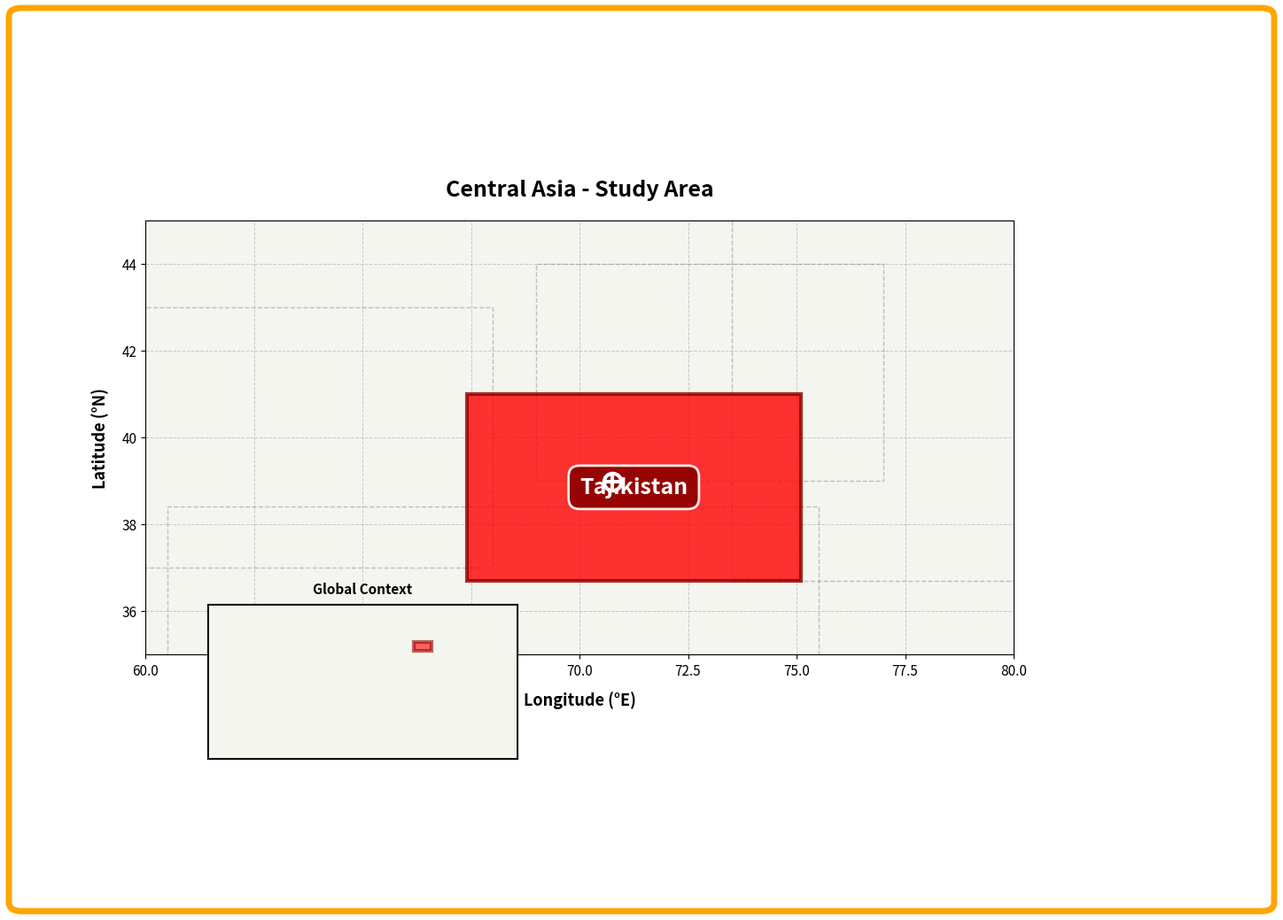

Generate this figure with matplotlib:
#!/usr/bin/env python3
"""
Create regional context map - SIMPLE VERSION that definitely works
Using simple rectangles and polygons that will render correctly.
"""

import matplotlib.pyplot as plt
from matplotlib.patches import Rectangle, Polygon, FancyBboxPatch
import numpy as np
import os

# --- Configuration ---
GLACIER_LAT, GLACIER_LON = 38.97, 70.75
OUTPUT_FILE = 'processed_data/analysis_results/figure_regional_map.png'

# Central Asia region extent
CENTRAL_ASIA_EXTENT = {
    'lon_min': 60,
    'lon_max': 80,
    'lat_min': 35,
    'lat_max': 45
}

def create_regional_map_figure():
    """Create regional context map with Tajikistan highlighted."""
    
    # Use non-interactive backend to ensure proper rendering
    plt.ioff()  # Turn off interactive mode
    
    fig = plt.figure(figsize=(14, 10), facecolor='white')
    
    # Main map (larger) - use explicit positioning
    ax_main = fig.add_axes([0.1, 0.15, 0.7, 0.75])
    
    # Set background color first
    ax_main.set_facecolor('#f5f5f0')  # Light beige for land
    
    # Draw a background rectangle for the entire region
    bg_rect = Rectangle(
        (CENTRAL_ASIA_EXTENT['lon_min'], CENTRAL_ASIA_EXTENT['lat_min']),
        CENTRAL_ASIA_EXTENT['lon_max'] - CENTRAL_ASIA_EXTENT['lon_min'],
        CENTRAL_ASIA_EXTENT['lat_max'] - CENTRAL_ASIA_EXTENT['lat_min'],
        facecolor='#f5f5f0',
        edgecolor='#cccccc',
        linewidth=1,
        zorder=0
    )
    ax_main.add_patch(bg_rect)
    
    # Tajikistan - use a simple polygon (simplified rectangular approximation)
    # Tajikistan roughly: 67.4-75.1°E, 36.7-41.0°N
    tajik_coords = np.array([
        [67.4, 36.7],  # SW
        [75.1, 36.7],  # SE
        [75.1, 41.0],  # NE
        [67.4, 41.0],  # NW
        [67.4, 36.7]   # Close
    ])
    
    tajikistan_poly = Polygon(
        tajik_coords,
        closed=True,
        facecolor='red',
        edgecolor='darkred',
        linewidth=3,
        alpha=0.8,
        zorder=2
    )
    ax_main.add_patch(tajikistan_poly)
    
    # Add Tajikistan label
    ax_main.text(71.25, 38.85, 'Tajikistan', 
                fontsize=18, fontweight='bold',
                color='white', ha='center', va='center',
                bbox=dict(boxstyle='round,pad=0.5', facecolor='darkred', 
                         alpha=0.9, edgecolor='white', linewidth=2),
                zorder=3)
    
    # Add red point for Didal Glacier
    ax_main.plot(GLACIER_LON, GLACIER_LAT, 'o', 
                markersize=14,
                markeredgecolor='white',
                markeredgewidth=3,
                markerfacecolor='darkred',
                zorder=5)
    ax_main.plot(GLACIER_LON, GLACIER_LAT, '+',
                color='white',
                markersize=16,
                markeredgewidth=3,
                zorder=5)
    
    # Add simple country boundary approximations (as rectangles)
    countries = {
        'Uzbekistan': {'x': 56, 'y': 37, 'width': 12, 'height': 6, 'color': '#e0e0e0'},
        'Kyrgyzstan': {'x': 69, 'y': 39, 'width': 8, 'height': 5, 'color': '#e8e8e8'},
        'Afghanistan': {'x': 60.5, 'y': 29.4, 'width': 15, 'height': 9, 'color': '#e5e5e5'},
        'China': {'x': 73.5, 'y': 36.7, 'width': 30, 'height': 15, 'color': '#eeeeee'},
    }
    
    for country_name, params in countries.items():
        # Only show if within our extent
        if (params['x'] < CENTRAL_ASIA_EXTENT['lon_max'] and 
            params['x'] + params['width'] > CENTRAL_ASIA_EXTENT['lon_min'] and
            params['y'] < CENTRAL_ASIA_EXTENT['lat_max'] and
            params['y'] + params['height'] > CENTRAL_ASIA_EXTENT['lat_min']):
            
            country_rect = Rectangle(
                (params['x'], params['y']),
                params['width'],
                params['height'],
                facecolor='none',
                edgecolor='#999999',
                linewidth=1,
                linestyle='--',
                alpha=0.6,
                zorder=1
            )
            ax_main.add_patch(country_rect)
    
    # Set extent
    ax_main.set_xlim(CENTRAL_ASIA_EXTENT['lon_min'], CENTRAL_ASIA_EXTENT['lon_max'])
    ax_main.set_ylim(CENTRAL_ASIA_EXTENT['lat_min'], CENTRAL_ASIA_EXTENT['lat_max'])
    ax_main.set_aspect('equal', adjustable='box')
    
    # Labels and grid
    ax_main.set_xlabel('Longitude (°E)', fontsize=13, fontweight='bold', labelpad=10)
    ax_main.set_ylabel('Latitude (°N)', fontsize=13, fontweight='bold', labelpad=10)
    ax_main.grid(True, alpha=0.4, linestyle='--', linewidth=0.7, color='gray', zorder=0)
    ax_main.tick_params(labelsize=11)
    
    # Title
    ax_main.set_title('Central Asia - Study Area', 
                     fontsize=18, fontweight='bold', pad=20)
    
    # --- INSET MAP: World Map (Bottom-left) ---
    ax_inset = fig.add_axes([0.15, 0.15, 0.25, 0.2])
    ax_inset.set_facecolor('#f0f0f0')
    
    # World map - simple rectangle
    world_rect = Rectangle((-180, -90), 360, 180,
                          facecolor='#f5f5f0',
                          edgecolor='black',
                          linewidth=2,
                          zorder=0)
    ax_inset.add_patch(world_rect)
    
    # Highlight Central Asia region
    box_width = CENTRAL_ASIA_EXTENT['lon_max'] - CENTRAL_ASIA_EXTENT['lon_min']
    box_height = CENTRAL_ASIA_EXTENT['lat_max'] - CENTRAL_ASIA_EXTENT['lat_min']
    box_x = CENTRAL_ASIA_EXTENT['lon_min']
    box_y = CENTRAL_ASIA_EXTENT['lat_min']
    
    region_box = Rectangle((box_x, box_y), box_width, box_height,
                          facecolor='red',
                          edgecolor='darkred',
                          linewidth=3,
                          alpha=0.6,
                          zorder=2)
    ax_inset.add_patch(region_box)
    
    ax_inset.set_xlim(-180, 180)
    ax_inset.set_ylim(-90, 90)
    ax_inset.set_aspect('equal', adjustable='box')
    ax_inset.set_title('Global Context', fontsize=11, fontweight='bold', pad=8)
    ax_inset.set_xticks([])
    ax_inset.set_yticks([])
    
    # Add orange border
    border = FancyBboxPatch((0, 0), 1, 1,
                           transform=fig.transFigure,
                           boxstyle="round,pad=0.01",
                           edgecolor='orange',
                           facecolor='none',
                           linewidth=5,
                           zorder=100)
    fig.patches.append(border)
    
    # Save figure
    os.makedirs(os.path.dirname(OUTPUT_FILE), exist_ok=True)
    plt.savefig(OUTPUT_FILE, dpi=300, bbox_inches='tight',
                facecolor='white', edgecolor='orange', pad_inches=0.1)
    plt.close()
    
    print(f"✅ Regional map figure saved: {OUTPUT_FILE}")
    print(f"   - Tajikistan highlighted in RED (simple rectangular approximation)")
    print(f"   - Didal Glacier location marked at ({GLACIER_LAT}°N, {GLACIER_LON}°E)")
    print(f"   - World map inset with region box")
    print(f"   - Orange border around figure")

if __name__ == "__main__":
    create_regional_map_figure()
